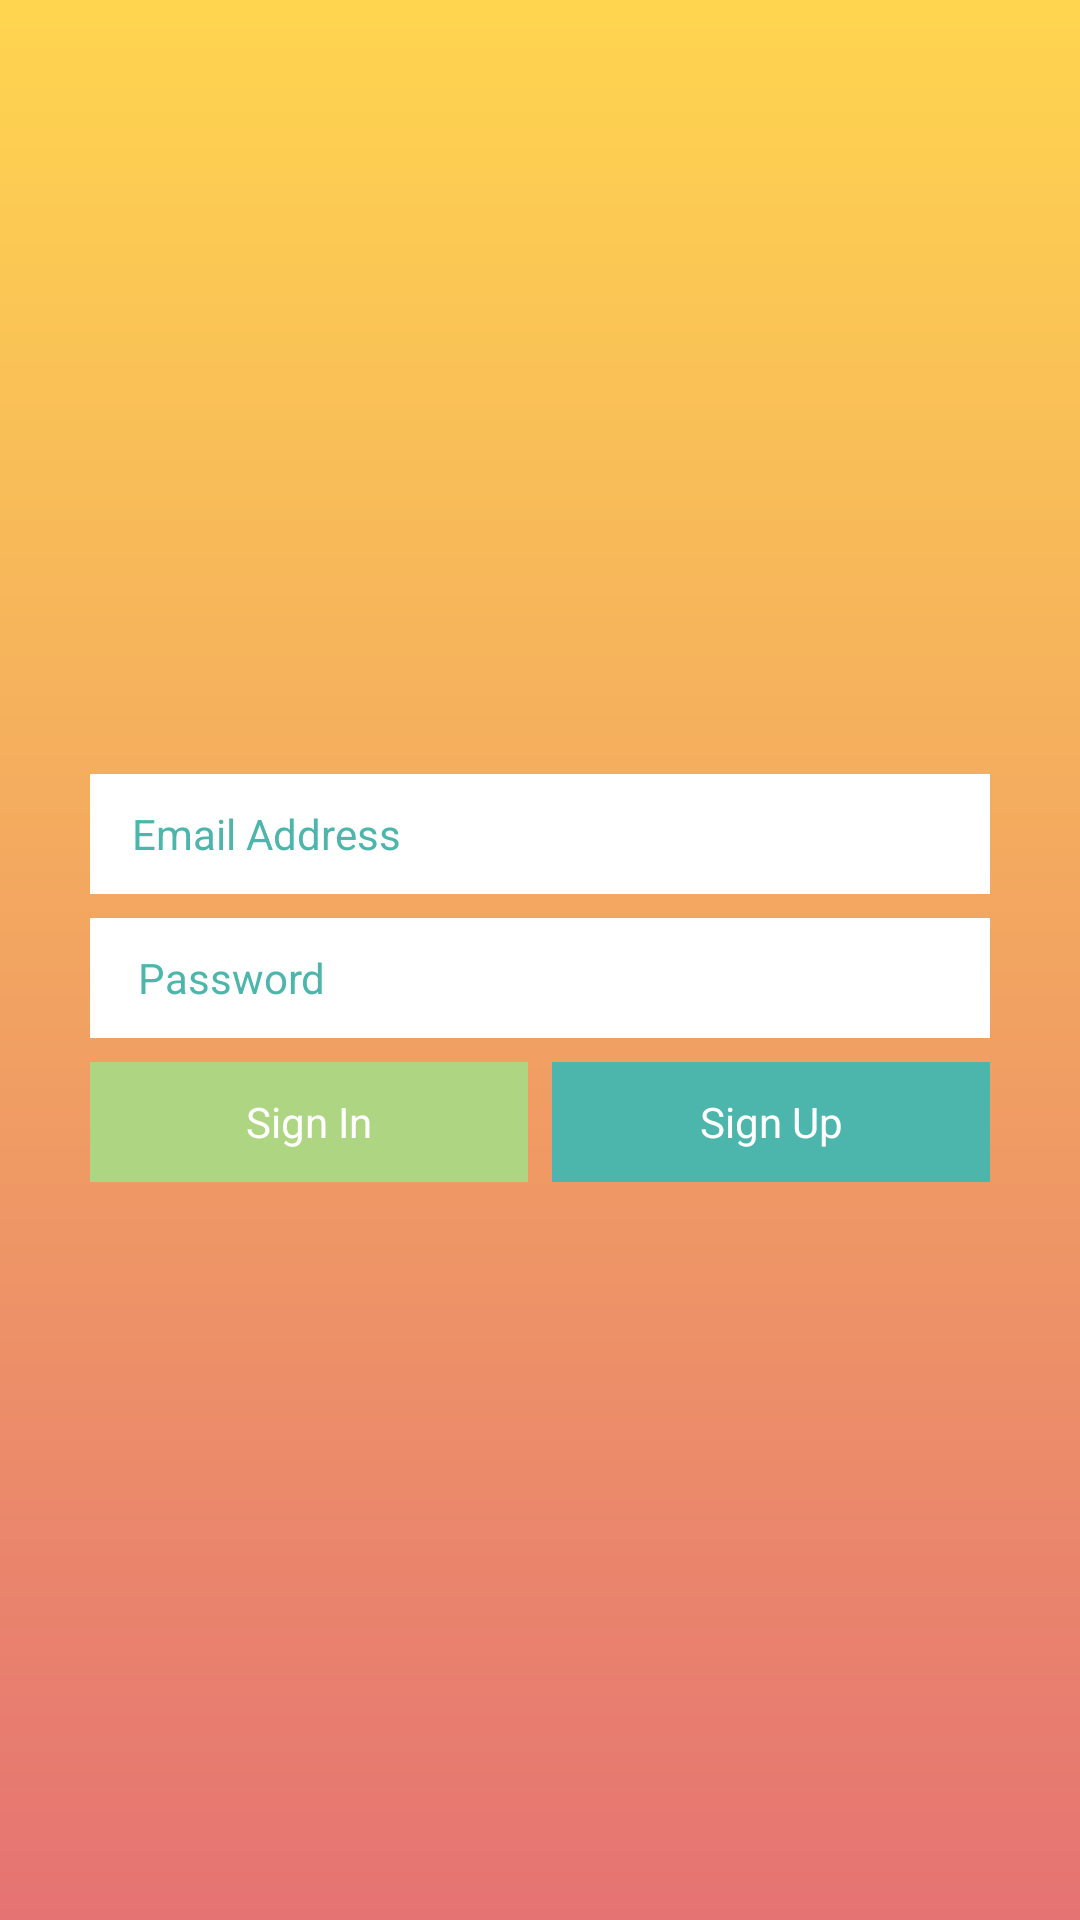

This screen was rendered from an Android layout file. Write that file and the resources it references.
<!-- AndroidManifest.xml: application theme Theme.TestGitNine -->
<!-- res/layout/activity_main.xml -->
<?xml version="1.0" encoding="utf-8"?>
<android.support.constraint.ConstraintLayout xmlns:android="http://schemas.android.com/apk/res/android"
    xmlns:app="http://schemas.android.com/apk/res-auto"
    xmlns:tools="http://schemas.android.com/tools"
    android:layout_width="match_parent"
    android:layout_height="match_parent"
    android:background="@drawable/bg_gradient"
    tools:context=".MainActivity">


    <EditText
        android:id="@+id/input_email"
        android:layout_width="300dp"
        android:layout_height="40dp"
        android:background="@color/white"
        android:hint="Email Address"
        android:paddingStart="14dp"
        android:textColorHint="#4DB6AC"
        android:textSize="14sp"
        app:layout_constraintBottom_toBottomOf="parent"
        app:layout_constraintEnd_toEndOf="parent"
        app:layout_constraintStart_toStartOf="parent"
        app:layout_constraintTop_toTopOf="parent"
        app:layout_constraintVertical_bias="0.430" />

    <EditText
        android:id="@+id/input_password"
        android:layout_width="300dp"
        android:layout_height="40dp"
        android:layout_marginTop="8dp"
        android:background="@color/white"
        android:hint="Password"
        android:paddingStart="16dp"
        android:textColorHint="#4DB6AC"
        android:textSize="14sp"
        app:layout_constraintEnd_toEndOf="parent"
        app:layout_constraintStart_toStartOf="parent"
        app:layout_constraintTop_toBottomOf="@id/input_email" />

    <TextView
        android:id="@+id/btn_sign_in"
        android:layout_width="146dp"
        android:layout_height="40dp"
        android:layout_marginTop="8dp"
        android:background="#AED581"
        android:gravity="center"
        android:text="Sign In"
        android:textColor="@color/white"
        app:layout_constraintStart_toStartOf="@id/input_password"
        app:layout_constraintTop_toBottomOf="@id/input_password" />

    <TextView
        android:id="@+id/btn_sign_up"
        android:layout_width="146dp"
        android:layout_height="40dp"
        android:layout_marginTop="8dp"
        android:background="#4DB6AC"
        android:gravity="center"
        android:text="Sign Up"
        android:textColor="@color/white"
        app:layout_constraintEnd_toEndOf="@id/input_password"
        app:layout_constraintTop_toBottomOf="@id/input_password" />

</android.support.constraint.ConstraintLayout>
<!-- resources referenced by this layout -->
<resources>
  <!-- drawable bg_gradient (drawable) -->
  <?xml version="1.0" encoding="utf-8"?>
  <shape xmlns:android="http://schemas.android.com/apk/res/android"
      android:shape="rectangle">
      <gradient
          android:startColor="#E57373"
          android:endColor="#FFD54F"
          android:angle="90"/>
  
  </shape>
  <style name="Theme.TestGitNine" parent="Theme.AppCompat.Light.DarkActionBar">
          
          <item name="colorPrimary">@color/purple_500</item>
          <item name="colorPrimaryDark">@color/purple_700</item>
          <item name="colorAccent">@color/teal_200</item>
          
      </style>
  <!-- not gathered from this repository: default colours our renderer supplied (Android Studio template values) -->
  <color name="purple_500">#FF6200EE</color>
  <color name="purple_700">#FF3700B3</color>
  <color name="teal_200">#FF03DAC5</color>
  <color name="white">#FFFFFFFF</color>
</resources>
